Labelled photos from "dataset", an image-classification folder in Drak-Aris/ComputerVision_BananaSort. The possible labels are: mure malade, mure sain, tropmure malade, tropmure sain, vert malade, vert sain.

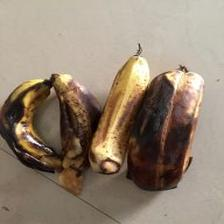
Label: mure malade

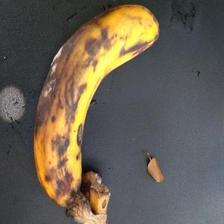
Label: tropmure malade

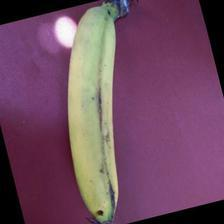
Label: mure sain

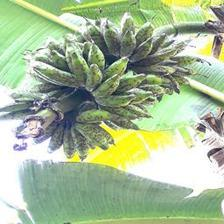
Label: vert malade

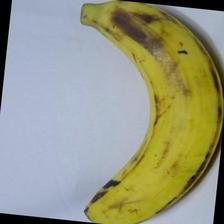
Label: tropmure sain

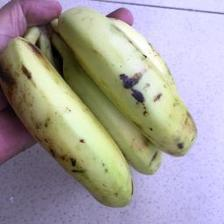
Label: vert sain
